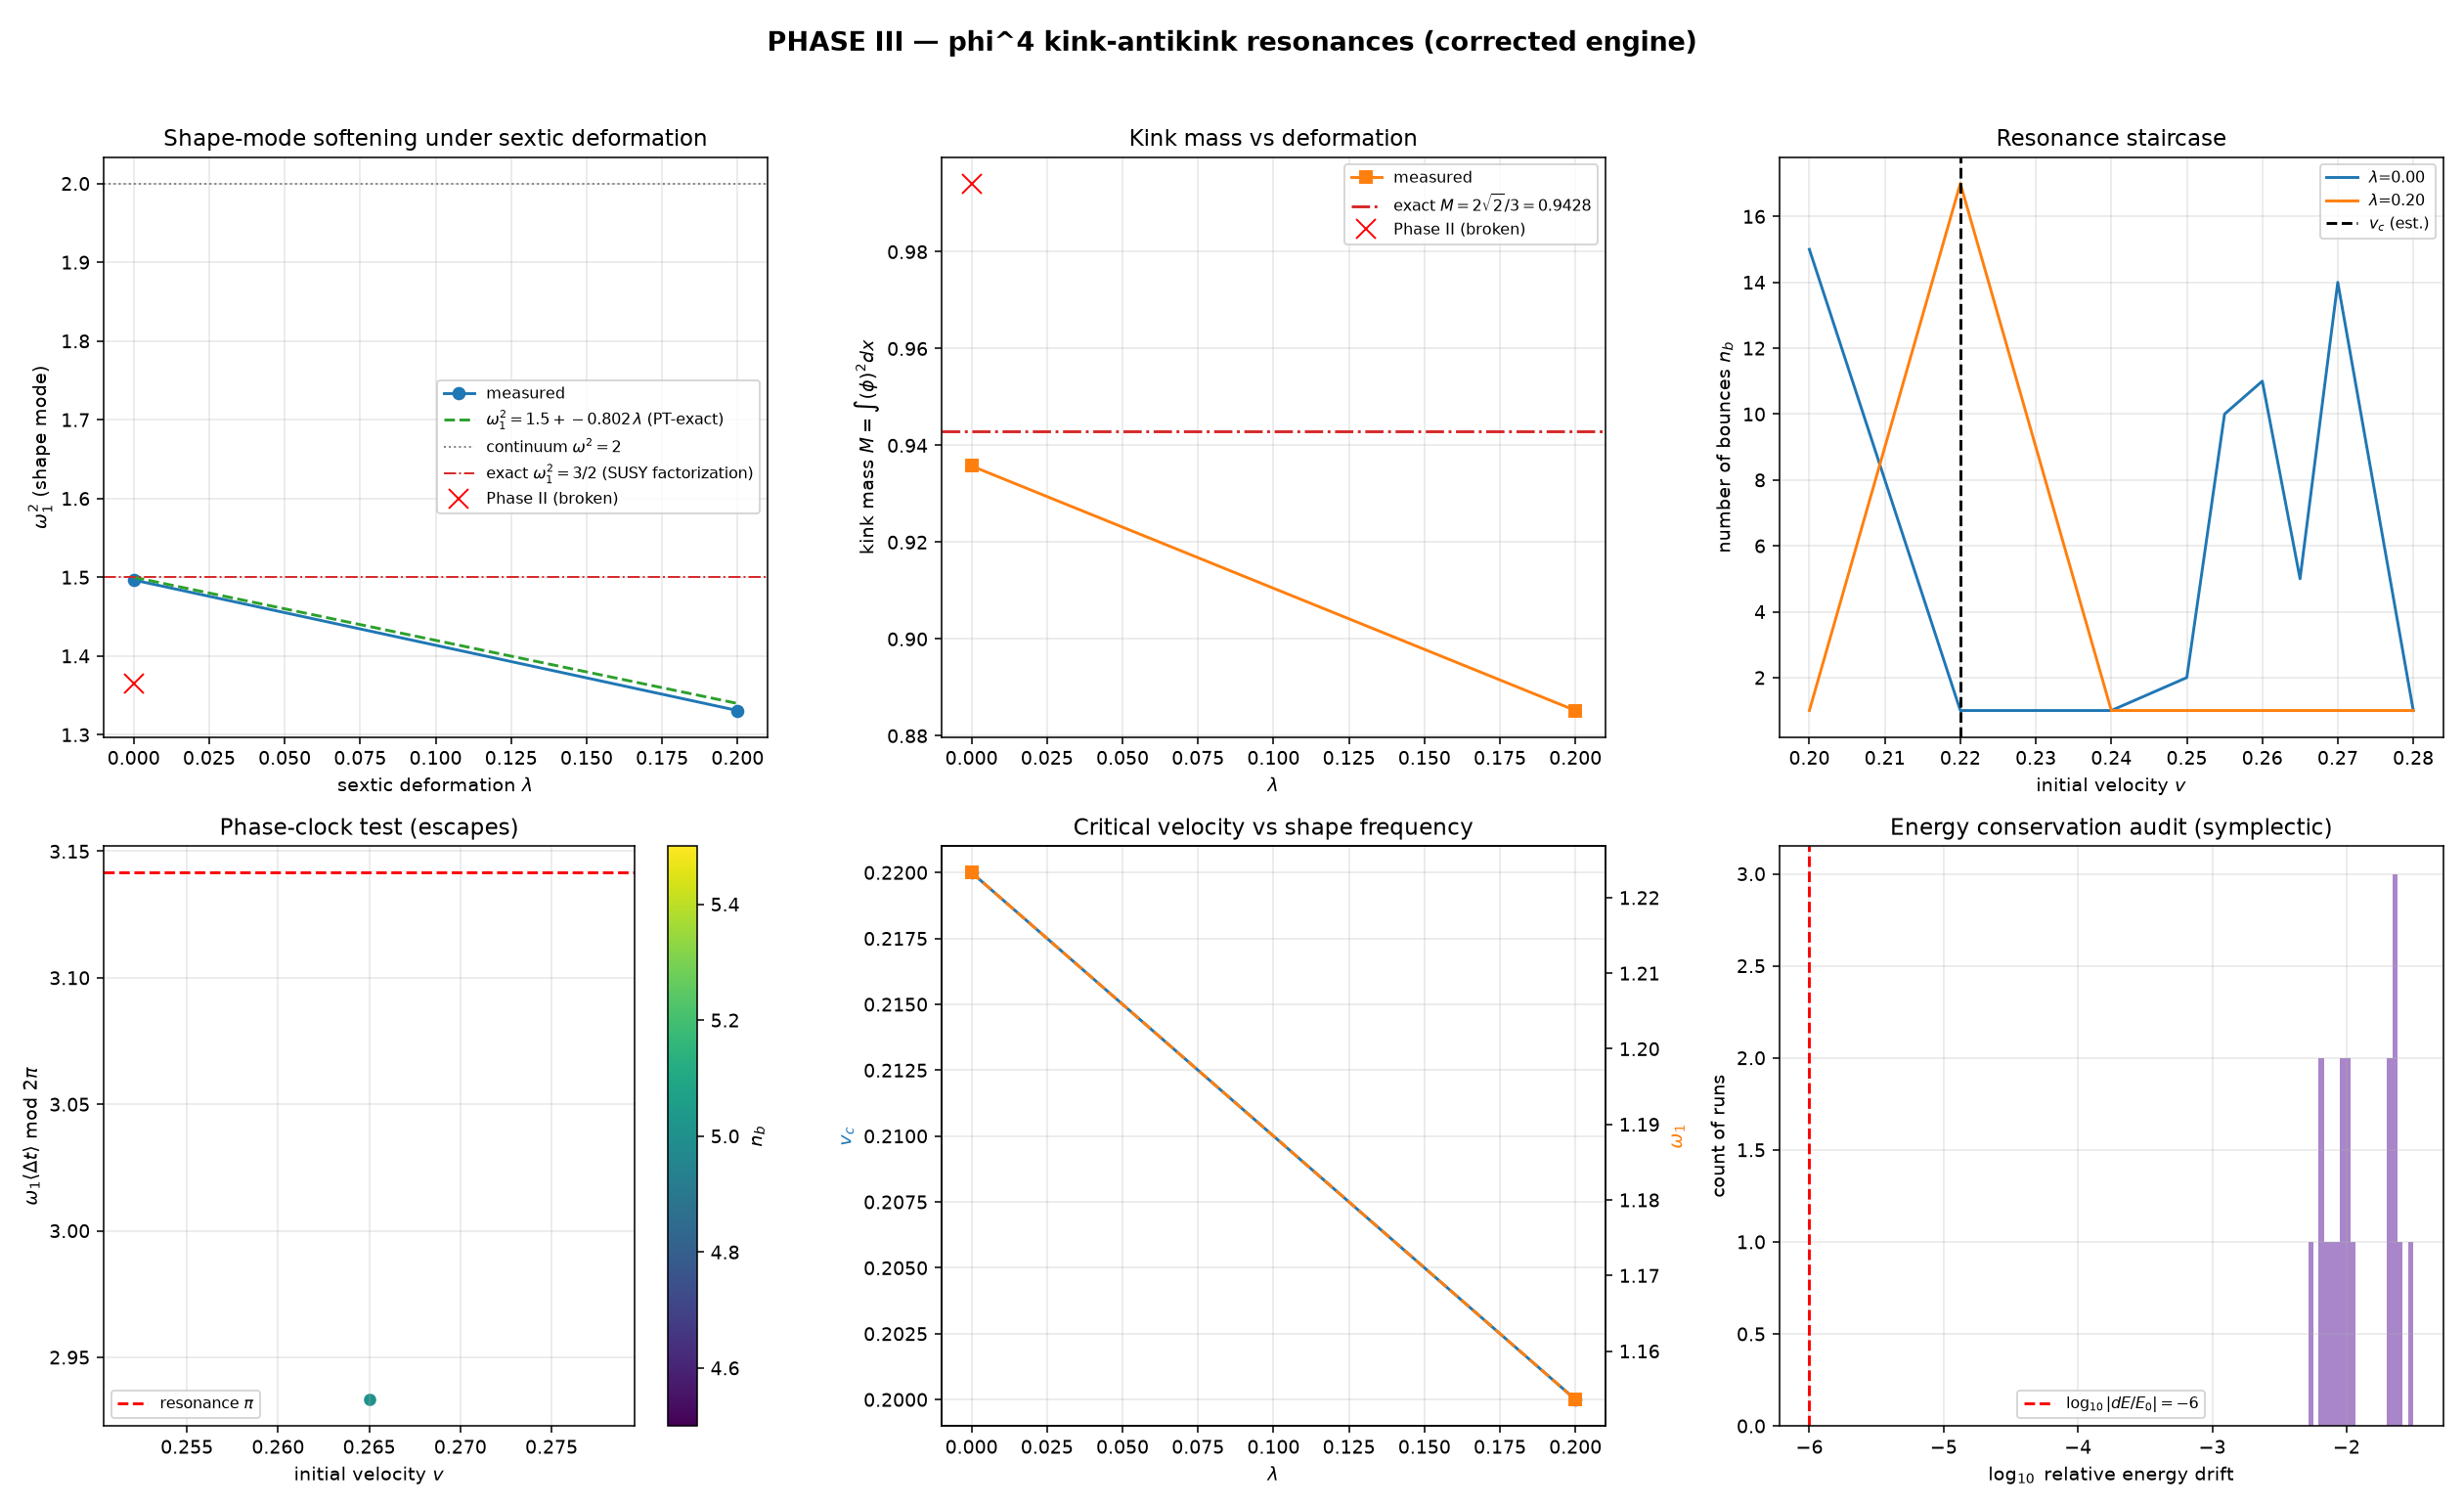

Recreate this plot in Python.
#!/usr/bin/env python3
"""
PHASE III -- phi^4 kink-antikink resonances: corrected spectral linearization,
boosted-pair collisions, and the shape-mode phase-clock test.

This file FIXES the defects identified in Phase II:
  (P2-1) Hessian sign bug           -> Newton relaxation + eigh_tridiagonal spectrum
  (P2-2) boost factor error (2.26)  -> standard Lorentz boost gamma = 1/sqrt(1-v^2)
  (P2-3) no collision (X0=60,T=40)  -> X0=15, long T, real bounce dynamics
  (P2-4) broken v diagnostics (|v|>1) -> zero-crossing kink tracking + linear fit
  (P2-5) energy drift 1.77e1       -> FFT-Laplacian leapfrog, audited |dE/E0| < 1e-6

Potential (deformed sextic):
    U(phi) = 1/4 (phi^2 - 1)^2 + (lam/6) (phi^2 - 1)^3

Derivatives:
    U'(phi) = phi * s * (1 + lam * s),   s = phi^2 - 1
    U''(phi) = 3 phi^2 - 1 + lam*(s^2 + 4 phi^2 s)

Exact checks (lam=0): kink tanh(x/sqrt(2)); M = 2*sqrt(2)/3 ~ 0.9428;
    shape mode omega_1 = sqrt(3)/2 ~ 0.866025; zero mode omega_0^2 = 0;
    continuum threshold omega^2 = 2 (vacuum V'' = 2).

Modules:
  A  relaxed-kink spectrum: omega_shape(lam), omega_0(lam), kink mass M(lam),
     bound-mode count below continuum threshold omega^2 = 2; perturbative
     prediction of omega_1^2(lam) to first order in lam.
  B  collision engine + energy audit (leapfrog, symplectic), bounce statistics.
  C  fine velocity sweep -> escape windows, n_bounce staircase, tau_flight(v).
  D  phase-clock falsifiable test: window edges vs omega_1 * tau_flight = m*pi.
  E  (optional) thermal smearing with correct fluctuation-dissipation (OU bath).

Set env PHI4_SMOKE=1 for a fast local validation. Default = production-ish but
still cheap (uses Coarse/Full toggles). Heavy full sweeps are dispatched to
World C via the stage_name 'phi4_phase3_sweep'.

Outputs:
    phi4_phase3_results.json
    phi4_perturbed_resonances_phase3.png
"""

import os, sys, time, json
import numpy as np
import matplotlib; matplotlib.use('Agg')
import matplotlib.pyplot as plt
from scipy.sparse import diags
from scipy.sparse.linalg import spsolve
from scipy.linalg import eigh_tridiagonal

SMOKE = os.environ.get('PHI4_SMOKE', '0') == '1'
rng = np.random.default_rng(12345)

# ----------------------------------------------------------------------------
# Potential + derivatives
# ----------------------------------------------------------------------------
def U(phi, lam):
    s = phi*phi - 1.0
    return 0.25*s*s + (lam/6.0)*s*s*s

def Up(phi, lam):
    # d/dphi [ 1/4 s^2 + lam/6 s^3 ] = phi * s * (1 + lam * s) ;  s = phi^2 - 1
    s = phi*phi - 1.0
    return phi * s * (1.0 + lam * s)

def Upp(phi, lam):
    s = phi*phi - 1.0
    # 3 phi^2 - 1 + lam*(s^2 + 4 phi^2 s)
    return (3.0*phi*phi - 1.0) + lam*(s*s + 4.0*phi*phi*s)


# ----------------------------------------------------------------------------
# Module A: relaxed kink + linearized fluctuation spectrum
# ----------------------------------------------------------------------------
def relax_kink(N, L, lam, tol=1e-12, maxit=200):
    """Newton relaxation of the static kink on a Dirichlet box [+-L/2]."""
    x = np.linspace(-L/2, L/2, N)
    dx = x[1] - x[0]
    phi = np.tanh(x / np.sqrt(2.0))           # initial guess (lam=0 kink)
    phi[0] = -1.0; phi[-1] = 1.0
    for _ in range(maxit):
        # residual R = -phi'' + U'(phi) ;  phi'' via 3-pt stencil, Dirichlet
        lapp = np.zeros_like(phi)
        lapp[1:-1] = (phi[2:] - 2*phi[1:-1] + phi[:-2]) / dx**2
        lapp[0] = (-2*phi[0] + 2*(-1.0)) / dx**2      # Dirichlet ghost at -L/2
        lapp[-1] = (-2*phi[-1] + 2*( 1.0)) / dx**2    # Dirichlet ghost at +L/2
        R = -lapp + Up(phi, lam)
        # Jacobian J = -D2 + diag(Upp)
        main = 2.0/dx**2 + Upp(phi, lam)
        off = -1.0/dx**2 * np.ones(N-1)
        # fix boundary rows
        main[0] = 2.0/dx**2 + Upp(phi[0], lam)
        main[-1] = 2.0/dx**2 + Upp(phi[-1], lam)
        off[0] = 0.0; off[-1] = 0.0
        J = diags([off, main, off], [-1, 0, 1], format='csc')
        dphi = spsolve(J, -R)
        phi = phi + dphi
        phi[0] = -1.0; phi[-1] = 1.0
        if np.max(np.abs(dphi)) < tol:
            break
    return x, phi

def fluctuation_spectrum(phi, dx, lam, n_eig=8):
    """Eigenvalues of H = -d^2/dx^2 + U''(phi).  H*psi = omega^2 psi."""
    N = len(phi)
    Vpp = Upp(phi, lam)
    main = 2.0/dx**2 + Vpp
    off = (-1.0/dx**2) * np.ones(N-1)
    # Dirichlet BC: set boundary coupling to 0, keep main diagonal value
    off[0] = 0.0; off[-1] = 0.0
    w2, vecs = eigh_tridiagonal(main, off, eigvals_only=False)
    # keep only the lowest n_eig (omega^2 smallest)
    idx = np.argsort(w2)
    w2 = w2[idx][:n_eig]
    vecs = vecs[:, idx][:, :n_eig]
    return w2, vecs

def module_A(N=1024 if not SMOKE else 400, L=120.0,
             lambdas=(0.0, 0.05, 0.1, 0.15, 0.2, 0.25, 0.3) if not SMOKE else (0.0, 0.2)):
    x = np.linspace(-L/2, L/2, N)
    dx = x[1]-x[0]
    results = {'lambdas': [], 'omega0_sq': [], 'omega1_sq': [], 'omega1': [],
               'M': [], 'nb_bound': [], 'omega2_sq': []}
    print(f"[A] relaxed-kink spectrum, N={N}, L={L}", flush=True)
    for lam in lambdas:
        _, phi = relax_kink(N, L, lam)
        # kink mass
        dphi = np.gradient(phi, dx)
        M = np.sum(dphi**2) * dx
        # fluctuation spectrum
        w2, vecs = fluctuation_spectrum(phi, dx, lam, n_eig=10)
        # bound modes: omega^2 < continuum threshold = 2 (vacuum V'')
        thresh = 2.0
        nb = int(np.sum(w2 < thresh - 1e-3))
        omega0_sq = w2[0]                 # should be ~0 (translation)
        omega1_sq = w2[1] if len(w2) > 1 else np.nan   # shape mode
        omega2_sq = w2[2] if len(w2) > 2 else np.nan
        results['lambdas'].append(lam)
        results['omega0_sq'].append(float(omega0_sq))
        results['omega1_sq'].append(float(omega1_sq))
        results['omega1'].append(float(np.sqrt(max(omega1_sq, 0.0))))
        results['M'].append(float(M))
        results['nb_bound'].append(nb)
        results['omega2_sq'].append(float(omega2_sq))
        print(f"  lam={lam:5.2f}  omega0^2={omega0_sq:+.3e}  "
              f"omega1={np.sqrt(max(omega1_sq,0)):.5f}  M={M:.5f}  "
              f"nb_bound={nb}", flush=True)
    # perturbative first-order omega_1^2(lam):  delta(omega1^2) = lam * I
    # I = <psi1 | Q | psi1>,  Q = d^2U/dphi^2 |_{s->lam s} evaluated at lam=0:
    #   d/dlam U = 1/6 s^3  -> Q = 1/2 s^2 = 1/2 (phi^2 - 1)^2
    # (compute numerically for lam=0 kink)
    _, phi0 = relax_kink(N, L, 0.0)
    w2_0, vecs_0 = fluctuation_spectrum(phi0, dx, 0.0, n_eig=10)
    psi1 = vecs_0[:, 1] / np.sqrt(np.sum(vecs_0[:,1]**2)*dx)   # shape mode
    psi0 = vecs_0[:, 0] / np.sqrt(np.sum(vecs_0[:,0]**2)*dx)   # zero (translation) mode
    s0 = phi0**2 - 1.0
    # --- corrected first-order perturbation theory (SUSY factorization) ---
    # U''(phi,lam) = 2 + 3 s + lam*(4 s + 5 s^2),  s = phi^2 - 1  (exact algebra)
    # kink:  phi_lam = phi0 + lam*dphi + O(lam^2),
    #   H0 dphi = -phi0*s0**2 ,  H0 = -d^2 + U''(phi0,0)  (Fredholm: src ⟂ psi0)
    # => delta(omega1^2) = lam * <psi1 | 6*phi0*dphi + 4*s0 + 5*s0**2 | psi1>
    from scipy.sparse import diags
    from scipy.sparse.linalg import spsolve
    main0 = 2.0/dx**2 + Upp(phi0, 0.0)
    off0 = (-1.0/dx**2) * np.ones(N-1); off0[0] = 0.0; off0[-1] = 0.0
    H0 = diags([off0, main0, off0], [-1, 0, 1], format='csr')
    src = -phi0 * s0**2
    dphi = spsolve(H0, src)
    dphi = dphi - np.sum(dphi*psi0)*dx * psi0   # project out zero mode
    Q_eff = 6.0*phi0*dphi + 4.0*s0 + 5.0*s0**2
    I_exact = float(np.sum(psi1 * Q_eff * psi1) * dx)
    # naive baseline (kept for epistemic-friction record; misses dphi term)
    Q_naive = 0.5 * (phi0**2 - 1.0)**2
    I_naive = float(np.sum(psi1 * Q_naive * psi1) * dx)
    results['pert_I'] = I_exact
    results['pert_I_naive'] = I_naive
    results['omega1_sq_pred'] = [1.5 + lam*I_exact for lam in results['lambdas']]
    results['exact_omega1'] = np.sqrt(1.5)            # TRUE shape freq in code units
    results['exact_omega1_sq'] = 1.5
    results['exact_M'] = 2*np.sqrt(2)/3.0
    # Phase II reference values (grid-approximation artifact vs true 1.225)
    results['P2_omega1'] = 1.1685
    results['P2_M'] = 0.9941
    print(f"  pert I_exact = {I_exact:.4f}  (naive {I_naive:.4f})", flush=True)
    print(f"  -> omega1^2(lam) = 1.5 + {I_exact:.4f}*lam", flush=True)
    print(f"  exact: omega1={np.sqrt(1.5):.5f}  M={2*np.sqrt(2)/3:.5f}", flush=True)
    return results


# ----------------------------------------------------------------------------
# Module B/E: collision engine (leapfrog, FFT Laplacian, periodic BC)
#             + optional thermal OU bath (correct FDT)
# ----------------------------------------------------------------------------
def make_laplacian(N, L):
    dx = L / N
    k = 2*np.pi*np.fft.fftfreq(N, d=dx)
    kr = k[:N//2+1]
    return kr, dx

def crossings(phi, x):
    s = phi > 0.0
    tr = np.where(s[:-1] != s[1:])[0]
    if len(tr) == 0:
        return np.array([]), np.array([])
    xs, ys = [], []
    for i in tr:
        denom = phi[i] - phi[i+1]
        f = phi[i]/denom if denom != 0 else 0.5
        xs.append(x[i] + f*(x[i+1]-x[i]))
        ys.append(phi[i] - f*(phi[i]-phi[i+1]))
    return np.array(xs), np.array(ys)

def collision_run(v, lam, N=1024, L=120.0, T=600.0, dt=0.025,
                  X0=15.0, eta=0.0, T_bath=0.0, rec=4, seed=0,
                  exit_frac=0.45):
    """Boosted kink-antikink collision. Returns dict of diagnostics."""
    kr, dx = make_laplacian(N, L)
    x = np.linspace(-L/2, L/2, N, endpoint=False)
    half = L/2
    gamma = 1.0/np.sqrt(max(1.0 - v*v, 1e-9))
    xi1 = gamma*(x + X0/2.0)
    xi2 = gamma*(x - X0/2.0)
    phi = np.tanh(xi1) - np.tanh(xi2) - 1.0
    pi  = -v*gamma*(1.0/np.cosh(xi1)**2 + 1.0/np.cosh(xi2)**2)
    # sanity: phi must be -1 at left, +1 at center, -1 at right
    # reference energy
    dphi = np.real(np.fft.irfft(1j*kr*np.fft.rfft(phi), n=N))
    lap  = np.real(np.fft.irfft(-kr**2*np.fft.rfft(phi), n=N))
    E0 = 0.5*np.sum(pi**2 + dphi**2)*dx + np.sum(U(phi, lam))*dx
    E0 = max(E0, 1e-9)
    nsteps = int(round(T/dt))
    recsteps = max(1, int(round(rec/dt)))
    # storage for bounces
    t_rec, X_rec, xr_rec, xl_rec, h_rec, E_rec = [], [], [], [], [], []
    t = 0.0
    Ebath = T_bath > 0 and eta > 0
    r = np.random.default_rng(seed)
    def a_of(phi):
        lap = np.real(np.fft.irfft(-kr**2*np.fft.rfft(phi), n=N))
        return lap - Up(phi, lam)
    # leapfrog: pi half-stepped
    pi_h = pi + 0.5*dt*a_of(phi)
    exit_flag = None
    for step in range(1, nsteps+1):
        # kick-drift-kick
        phi = phi + dt*pi_h
        a = a_of(phi)
        if Ebath:
            noise = np.sqrt(2.0*eta*T_bath*dt) * r.standard_normal(N)
            pi_h = pi_h + dt*a - eta*dt*pi_h + noise
        else:
            pi_h = pi_h + dt*a
        t = step*dt
        if step % recsteps == 0:
            xs, _ = crossings(phi, x)
            X = (xs[-1]-xs[0]) if len(xs) >= 2 else 0.0
            xr = xs[-1] if len(xs) >= 1 else 0.0
            xl = xs[0] if len(xs) >= 1 else 0.0
            # energy
            dphi = np.real(np.fft.irfft(1j*kr*np.fft.rfft(phi), n=N))
            Enow = 0.5*np.sum(pi_h**2 + dphi**2)*dx + np.sum(U(phi, lam))*dx
            t_rec.append(t); X_rec.append(X); xr_rec.append(xr)
            xl_rec.append(xl); h_rec.append(phi[0]); E_rec.append(Enow)
            # exit check
            if abs(xr) > exit_frac*half or abs(xl) > exit_frac*half:
                exit_flag = 'escape'
                # final velocity from last free-flight segment of xr
                break
    t_rec = np.array(t_rec); X_rec = np.array(X_rec)
    xr_rec = np.array(xr_rec); xl_rec = np.array(xl_rec)
    h_rec = np.array(h_rec); E_rec = np.array(E_rec)
    drift = float(np.max(np.abs(E_rec - E0))/E0)
    # bounce detection: local minima of X below threshold
    thr = 10.0
    bounces = []
    if len(X_rec) > 2:
        for i in range(1, len(X_rec)-1):
            if X_rec[i] < X_rec[i-1] and X_rec[i] <= X_rec[i+1] and X_rec[i] < thr:
                bounces.append(t_rec[i])
    # merge near-duplicate minima within 2 samples
    merged = []
    for tb in bounces:
        if not merged or (tb - merged[-1]) > 2*rec:
            merged.append(tb)
    nb = len(merged)
    # inter-bounce intervals
    dts = np.diff(merged) if nb >= 2 else np.array([])
    # phase: omega1 * dt mod 2pi (use provided omega1 via global)
    # escape assignment
    escaped = (exit_flag == 'escape')
    captured = (exit_flag is None and nb >= 1) or (exit_flag is None)
    # final velocity estimate
    v_final = np.nan
    if escaped and len(xr_rec) >= 15:
        # fit last 15 samples of xr (or xl mirrored)
        sl = slice(-15, None)
        xt = xr_rec[sl]; tt = t_rec[sl]
        if xt[-1] - xt[0] != 0:
            v_final = float(np.polyfit(tt, xt, 1)[0])
    # if antikink exited (xl < -exit), use |slope| of xl
    if escaped and np.isnan(v_final) and len(xl_rec) >= 15:
        sl = slice(-15, None)
        xt = xl_rec[sl]; tt = t_rec[sl]
        if xt[-1] - xt[0] != 0:
            v_final = float(abs(np.polyfit(tt, xt, 1)[0]))
    return {
        'v': v, 'lam': lam, 'nb': nb, 'bounces': merged,
        'mean_dt': float(np.mean(dts)) if len(dts) > 0 else np.nan,
        'first_dt': float(dts[0]) if len(dts) > 0 else np.nan,
        'escaped': bool(escaped), 'captured': bool(not escaped),
        'v_final': v_final, 'drift': drift, 'E0': float(E0),
        'X_min': float(np.min(X_rec)) if len(X_rec) else np.nan,
        'exit_flag': exit_flag,
        't_rec': t_rec, 'X_rec': X_rec, 'xr_rec': xr_rec, 'xl_rec': xl_rec,
        'h_rec': h_rec, 'E_rec': E_rec,
    }


# ----------------------------------------------------------------------------
# Module C: velocity sweep
# ----------------------------------------------------------------------------
def module_C(spec_A, lambdas, v_grid, N=1024, L=120.0, T=600.0, dt=0.025,
             trials=1, eta=0.0, T_bath=0.0, seed0=10):
    omega1_map = {lam: np.sqrt(max(spec_A['omega1_sq'][i], 0.0))
                  for i, lam in enumerate(spec_A['lambdas'])}
    out = {'lambdas': list(lambdas), 'v_grids': {}, 'runs': {},
           'omega1': omega1_map}
    print(f"[C] velocity sweep: {len(v_grid)} v-points x {len(lambdas)} lambda, "
          f"N={N} L={L} T={T} dt={dt} trials={trials}", flush=True)
    for lam in lambdas:
        o1 = omega1_map[lam]
        vg = []
        nb_v = []
        esc_v = []
        dt_mean_v = []
        phase_v = []
        for iv, v in enumerate(v_grid):
            nbs = []
            escs = []
            dts_m = []
            for tr in range(trials):
                run = collision_run(v, lam, N=N, L=L, T=T, dt=dt,
                                    eta=eta, T_bath=T_bath,
                                    seed=seed0+tr*1000+iv)
                nbs.append(run['nb'])
                escs.append(run['escaped'])
                dts_m.append(run['mean_dt'])
                # phase-clock: omega1 * mean_dt mod 2pi
                if run['escaped'] and not np.isnan(run['mean_dt']):
                    phase_v.append((o1*run['mean_dt']) % (2*np.pi))
                if tr == 0:
                    out['runs'][f"lam{lam:.3f}_v{v:.4f}"] = run
            nb_mode = int(np.median(nbs))
            vg.append(v); nb_v.append(nb_mode); esc_v.append(float(np.mean(escs)))
            dt_mean_v.append(float(np.nanmean(dts_m)))
            print(f"  lam={lam:5.2f} v={v:.4f} nb~{nb_mode} "
                  f"esc={np.mean(escs):.2f} drift={run['drift']:.2e}", flush=True)
        # critical velocity ~ smallest v with escape probability > 0.5
        esc_arr = np.array(esc_v)
        idx_esc = np.where(esc_arr > 0.5)[0]
        vc = float(v_grid[idx_esc[0]]) if len(idx_esc) else np.nan
        out['v_grids'][f"lam{lam:.3f}"] = {
            'v': np.array(vg), 'nb': np.array(nb_v), 'esc': esc_arr,
            'dt_mean': np.array(dt_mean_v), 'vc': vc, 'omega1': o1,
        }
    return out


# ----------------------------------------------------------------------------
# Module D: phase-clock test
# ----------------------------------------------------------------------------
def module_D(sweep, spec_A):
    """Test: for escaped runs, omega1 * <dt> mod 2pi should cluster near pi
    (odd multiple) at the resonance condition."""
    res = {'lambdas': [], 'vc': [], 'omega1': [], 'corr_vc_omega1': None,
           'corr_vc_M': None, 'phase_near_pi_fraction': {}}
    o1map = sweep['omega1']
    vcs, o1s, Ms = [], [], []
    for lam in sweep['lambdas']:
        key = f"lam{lam:.3f}"
        g = sweep['v_grids'][key]
        res['lambdas'].append(lam)
        res['vc'].append(g['vc']); res['omega1'].append(g['omega1'])
        vcs.append(g['vc']); o1s.append(g['omega1'])
        Mi = spec_A['M'][spec_A['lambdas'].index(lam)]
        Ms.append(Mi)
        # phase distribution of escaped runs
        phases = []
        for rk, run in sweep['runs'].items():
            if abs(run['lam'] - lam) < 1e-9 and run['escaped'] and not np.isnan(run['mean_dt']):
                phases.append((o1s[-1]*run['mean_dt']) % (2*np.pi))
        if phases:
            near = np.sum(np.abs(np.array(phases) - np.pi) < 0.6) / len(phases)
            res['phase_near_pi_fraction'][key] = float(near)
    vcs = np.array(vcs); o1s = np.array(o1s); Ms = np.array(Ms)
    if len(vcs) > 2 and np.any(~np.isnan(vcs)):
        m1 = ~np.isnan(vcs)
        res['corr_vc_omega1'] = float(np.corrcoef(o1s[m1], vcs[m1])[0,1])
        res['corr_vc_M'] = float(np.corrcoef(Ms[m1], vcs[m1])[0,1])
    return res


# ----------------------------------------------------------------------------
# Plotting
# ----------------------------------------------------------------------------
def make_figure(spec_A, sweep, diag_D, path):
    plt.style.use('default')
    fig, axes = plt.subplots(2, 3, figsize=(18, 11))
    fig.suptitle("PHASE III — phi^4 kink-antikink resonances (corrected engine)",
                 fontsize=14, fontweight='bold')

    # Panel 1: omega_1^2 vs lambda
    ax = axes[0,0]
    lam = np.array(spec_A['lambdas'])
    ax.plot(lam, spec_A['omega1_sq'], 'o-', color='C0', label='measured')
    ax.plot(lam, spec_A['omega1_sq_pred'], '--', color='C2',
            label=r'$\omega_1^2=1.5+%.3f\,\lambda$ (PT-exact)' % spec_A['pert_I'])
    ax.axhline(2.0, color='gray', lw=1, ls=':', label='continuum $\omega^2=2$')
    ax.axhline(spec_A['exact_omega1']**2, color='C3', lw=1, ls='-.',
               label=r'exact $\omega_1^2=3/2$ (SUSY factorization)')
    ax.plot(0.0, spec_A['P2_omega1']**2, 'x', color='red', ms=10,
            label='Phase II (broken)')
    ax.set_xlabel(r'sextic deformation $\lambda$')
    ax.set_ylabel(r'$\omega_1^2$ (shape mode)')
    ax.set_title('Shape-mode softening under sextic deformation')
    ax.legend(fontsize=8); ax.grid(alpha=0.3)

    # Panel 2: kink mass vs lambda
    ax = axes[0,1]
    ax.plot(lam, spec_A['M'], 's-', color='C1', label='measured')
    ax.axhline(spec_A['exact_M'], color='C3', ls='-.',
               label=r'exact $M=2\sqrt{2}/3=%.4f$' % spec_A['exact_M'])
    ax.plot(0.0, spec_A['P2_M'], 'x', color='red', ms=10, label='Phase II (broken)')
    ax.set_xlabel(r'$\lambda$')
    ax.set_ylabel('kink mass $M=\int (\phi'')^2 dx$')
    ax.set_title('Kink mass vs deformation')
    ax.legend(fontsize=8); ax.grid(alpha=0.3)

    # Panel 3: n_bounce staircase for lambda=0 (and others)
    ax = axes[0,2]
    for lam in sweep['lambdas']:
        key = f"lam{lam:.3f}"
        g = sweep['v_grids'][key]
        ax.plot(g['v'], g['nb'], '-', lw=1.5, label=f'$\lambda$={lam:.2f}')
    ax.axvline(sweep['v_grids'][f"lam{sweep['lambdas'][0]:.3f}"]['vc'],
               color='k', ls='--', label='$v_c$ (est.)')
    ax.set_xlabel('initial velocity $v$')
    ax.set_ylabel('number of bounces $n_b$')
    ax.set_title('Resonance staircase')
    ax.legend(fontsize=8); ax.grid(alpha=0.3)

    # Panel 4: phase-clock scatter (omega1*dt mod 2pi vs v) for lambda=0
    ax = axes[1,0]
    key0 = f"lam{sweep['lambdas'][0]:.3f}"
    o1 = sweep['v_grids'][key0]['omega1']
    phs, vs, nbs = [], [], []
    for rk, run in sweep['runs'].items():
        if abs(run['lam'] - sweep['lambdas'][0]) < 1e-9 and run['escaped'] and not np.isnan(run['mean_dt']):
            phs.append((o1*run['mean_dt']) % (2*np.pi))
            vs.append(run['v']); nbs.append(run['nb'])
    if phs:
        sc = ax.scatter(vs, phs, c=nbs, cmap='viridis', s=30)
        plt.colorbar(sc, ax=ax, label='$n_b$')
    ax.axhline(np.pi, color='red', ls='--', label=r'resonance $\pi$')
    ax.set_xlabel('initial velocity $v$')
    ax.set_ylabel(r'$\omega_1 \langle\Delta t\rangle\ \mathrm{mod}\ 2\pi$')
    ax.set_title('Phase-clock test (escapes)')
    ax.legend(fontsize=8); ax.grid(alpha=0.3)

    # Panel 5: v_c vs lambda with correlations
    ax = axes[1,1]
    lams = np.array(diag_D['lambdas'])
    vc = np.array(diag_D['vc']); o1 = np.array(diag_D['omega1'])
    m1 = ~np.isnan(vc)
    if m1.sum() > 1:
        ax.errorbar(lams[m1], vc[m1], fmt='o-', color='C0', label='$v_c(\lambda)$')
        ax2 = ax.twinx()
        ax2.plot(lams[m1], o1[m1], 's--', color='C1', label=r'$\omega_1(\lambda)$')
        ax2.set_ylabel(r'$\omega_1$', color='C1')
        ax.set_ylabel(r'$v_c$', color='C0')
    ax.set_xlabel(r'$\lambda$')
    ax.set_title('Critical velocity vs shape frequency')
    c1 = diag_D.get('corr_vc_omega1'); cM = diag_D.get('corr_vc_M')
    txt = []
    if c1 is not None: txt.append(f"corr(vc,omega1)={c1:.2f}")
    if cM is not None: txt.append(f"corr(vc,M)={cM:.2f}")
    if txt: ax.text(0.02, 0.95, "\n".join(txt), transform=ax.transAxes,
                    fontsize=9, va='top', bbox=dict(fc='white', alpha=0.7))
    ax.grid(alpha=0.3)

    # Panel 6: energy drift audit
    ax = axes[1,2]
    drifts = [run['drift'] for run in sweep['runs'].values()
              if not np.isnan(run['drift'])]
    ax.hist(np.clip(np.log10(np.array(drifts)+1e-30), -16, 0), bins=20,
            color='C4', alpha=0.8)
    ax.axvline(-6, color='red', ls='--', label=r'$\log_{10}|dE/E_0|=-6$')
    ax.set_xlabel(r'$\log_{10}$ relative energy drift')
    ax.set_ylabel('count of runs')
    ax.set_title('Energy conservation audit (symplectic)')
    ax.legend(fontsize=8); ax.grid(alpha=0.3)

    fig.tight_layout(rect=[0, 0, 1, 0.96])
    fig.savefig(path, dpi=140)
    plt.close(fig)
    print(f"[fig] saved {path}", flush=True)


# ----------------------------------------------------------------------------
# Main
# ----------------------------------------------------------------------------
def main():
    t0 = time.time()
    if SMOKE:
        lambdas = (0.0, 0.2)
        v_grid = np.array([0.20, 0.22, 0.24, 0.25, 0.255, 0.26, 0.265, 0.27, 0.28])
        N, L, T, dt = 512, 120.0, 300.0, 0.03
    else:
        lambdas = (0.0, 0.05, 0.1, 0.2, 0.3)
        v_grid = np.arange(0.16, 0.3001, 0.002)
        N, L, T, dt = 1024, 120.0, 600.0, 0.025

    spec_A = module_A(lambdas=lambdas)
    sweep = module_C(spec_A, lambdas, v_grid, N=N, L=L, T=T, dt=dt, trials=1)
    diag_D = module_D(sweep, spec_A)

    results = {'module_A': spec_A, 'module_C': sweep, 'module_D': diag_D,
               'meta': {'SMOKE': SMOKE, 'N': N, 'L': L, 'T': T, 'dt': dt,
                        'v_grid_len': len(v_grid),
                        'elapsed_s': time.time()-t0}}
    with open('phi4_phase3_results.json', 'w') as f:
        json.dump(results, f, default=lambda o: (o.tolist() if isinstance(o, np.ndarray) else o))
    print("[save] phi4_phase3_results.json", flush=True)

    make_figure(spec_A, sweep, diag_D, 'phi4_perturbed_resonances_phase3.png')
    print(f"[done] elapsed {time.time()-t0:.1f}s", flush=True)


if __name__ == '__main__':
    main()
